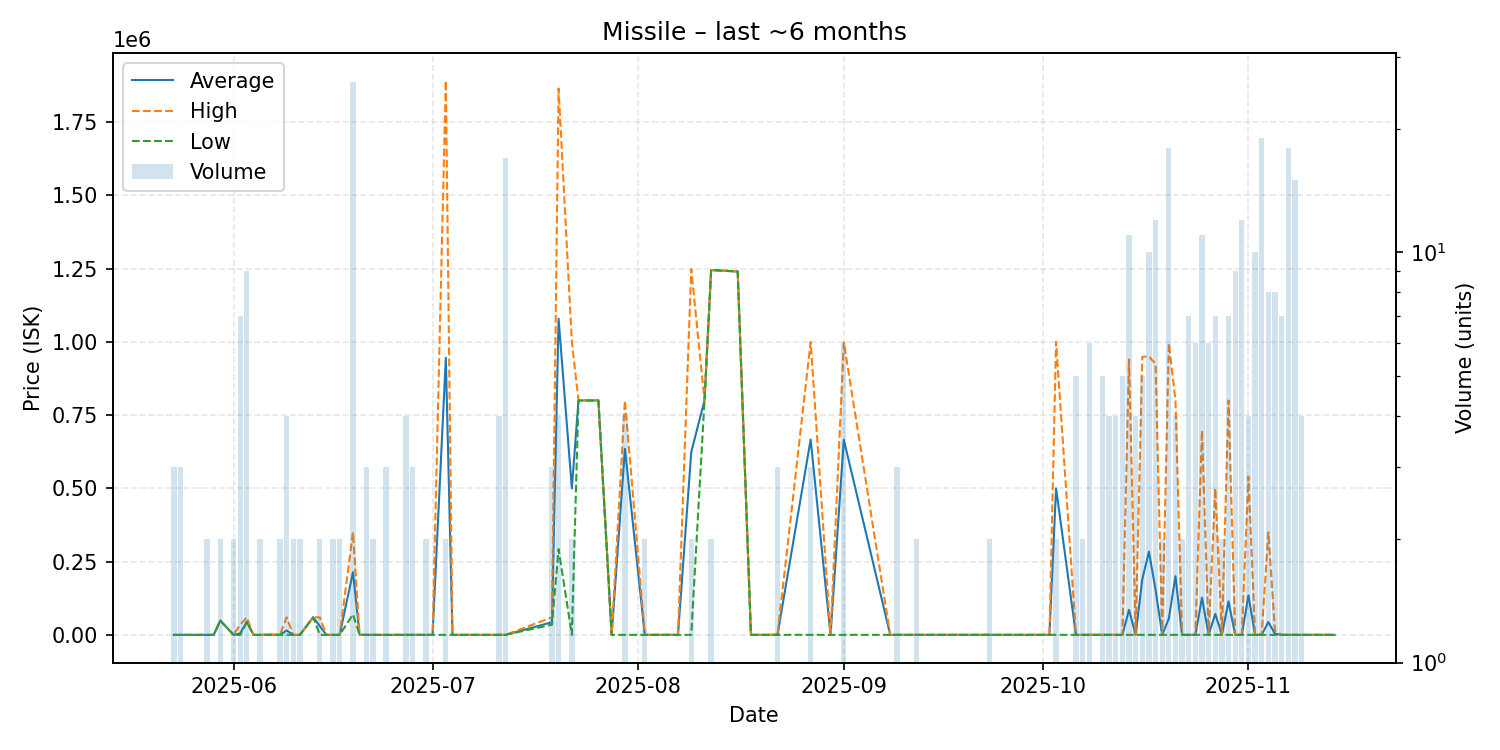

The table this chart was drawn from, first rows:
date, average, highest, lowest, order_count, volume
2025-05-23, 133.2, 133.2, 133.2, 3, 3
2025-05-24, 133.2, 133.2, 133.2, 3, 3
2025-05-26, 133.2, 133.2, 133.2, 1, 1
2025-05-28, 133.2, 133.2, 133.2, 2, 2
2025-05-29, 133.2, 133.2, 133.2, 1, 1
2025-05-30, 48750, 48800, 48700, 2, 2
2025-06-01, 150.1, 150.2, 150.0, 2, 2
2025-06-02, 5126, 34980, 150.0, 3, 7
2025-06-03, 45511, 59435, 43900, 7, 9
2025-06-04, 155.0, 155.0, 155.0, 1, 1
2025-06-05, 155.0, 155.0, 155.0, 2, 2
2025-06-07, 679.9, 679.9, 679.9, 1, 1
2025-06-08, 155.0, 155.0, 155.0, 2, 2
2025-06-09, 15114, 59990, 155.0, 3, 4
2025-06-10, 155.0, 155.0, 155.0, 2, 2
2025-06-11, 155.0, 155.0, 155.0, 2, 2
2025-06-13, 59980, 59980, 59980, 1, 1
2025-06-14, 30078, 59980, 175.0, 2, 2
2025-06-15, 175.0, 175.0, 175.0, 1, 1
2025-06-16, 175.0, 175.0, 175.0, 2, 2
2025-06-17, 175.0, 175.0, 175.0, 2, 2
2025-06-19, 214091, 350000, 69990, 15, 26
2025-06-20, 175.0, 175.0, 175.0, 1, 1
2025-06-21, 175.0, 175.0, 175.0, 2, 3
2025-06-22, 175.0, 175.0, 175.0, 2, 2
2025-06-24, 175.0, 175.0, 175.0, 2, 3
2025-06-26, 175.0, 175.0, 175.0, 1, 1
2025-06-27, 175.0, 175.0, 175.0, 2, 4
2025-06-28, 175.0, 175.0, 175.0, 1, 3
2025-06-30, 175.0, 175.0, 175.0, 2, 2
2025-07-01, 175.0, 175.0, 175.0, 1, 1
2025-07-03, 945588, 1891000, 175.0, 2, 2
2025-07-04, 175.0, 175.0, 175.0, 1, 1
2025-07-06, 175.0, 175.0, 175.0, 1, 1
2025-07-07, 175.2, 175.2, 175.2, 1, 1
2025-07-11, 175.3, 175.3, 175.3, 2, 4
2025-07-12, 185.4, 200.0, 175.2, 3, 17
2025-07-19, 43327, 60000, 34990, 3, 3
2025-07-20, 1078600, 1864500, 292700, 4, 4
2025-07-22, 500038, 999900, 175.2, 2, 2
2025-07-23, 800000, 800000, 800000, 1, 1
2025-07-26, 800000, 800000, 800000, 1, 1
2025-07-28, 200.2, 200.2, 200.2, 1, 1
2025-07-30, 635050, 800000, 200.2, 4, 4
2025-08-02, 222.0, 222.0, 222.0, 2, 2
2025-08-06, 222.2, 222.2, 222.2, 1, 1
2025-08-07, 222.2, 222.2, 222.2, 1, 1
2025-08-09, 624111, 1248000, 222.2, 2, 2
2025-08-11, 800000, 800000, 800000, 1, 1
2025-08-12, 1245000, 1245000, 1245000, 1, 2
2025-08-16, 1240000, 1240000, 1240000, 1, 1
2025-08-18, 222.2, 222.2, 222.2, 1, 1
2025-08-19, 222.2, 222.2, 222.2, 1, 1
2025-08-22, 222.2, 222.2, 222.2, 3, 3
2025-08-27, 666641, 999850, 222.2, 3, 3
2025-08-30, 222.2, 222.2, 222.2, 1, 1
2025-09-01, 665607, 998250, 222.2, 5, 6
2025-09-08, 222.3, 222.3, 222.3, 1, 1
2025-09-09, 222.2, 222.2, 222.2, 1, 3
2025-09-12, 222.2, 222.2, 222.2, 2, 2
... 44 more rows
